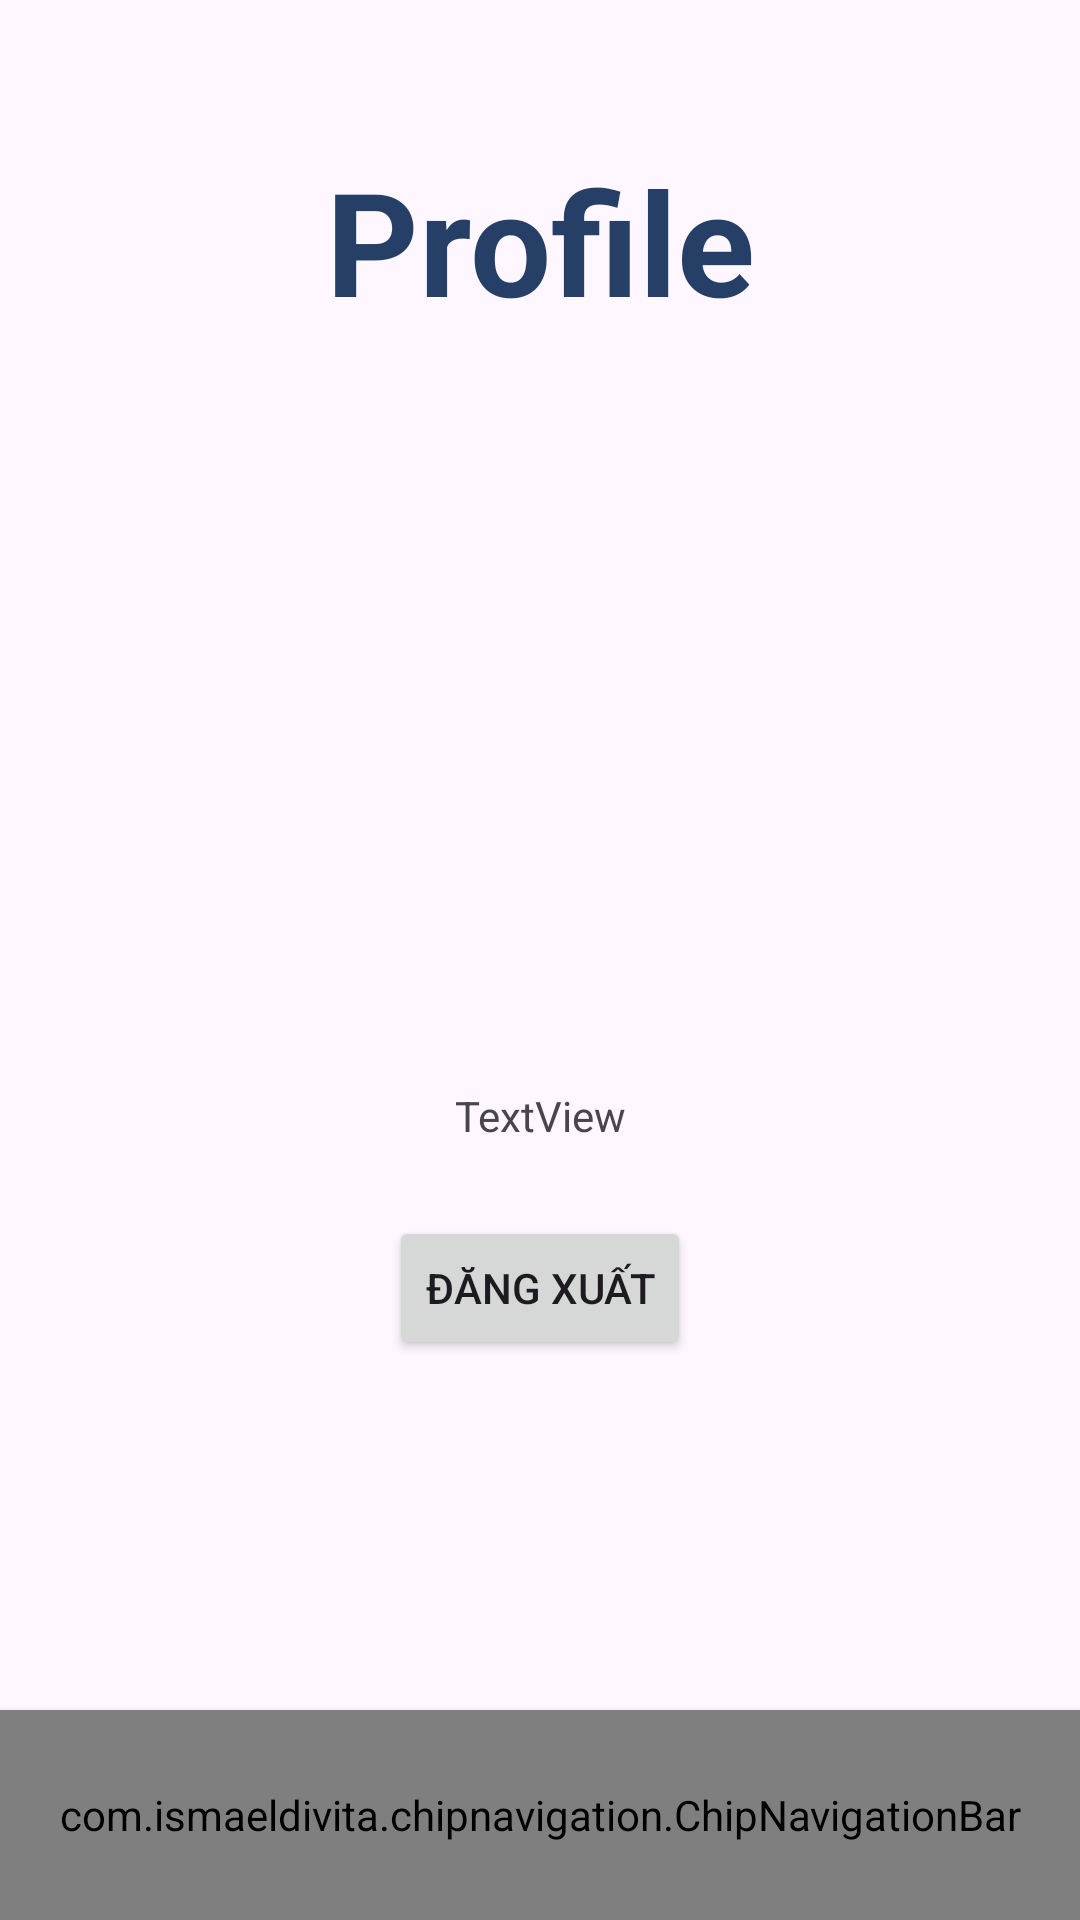

Produce the Android XML layout that renders to this screen, including the resource entries it uses.
<!-- AndroidManifest.xml: application theme Theme.Travel_app -->
<!-- res/layout/activity_profile.xml -->
<?xml version="1.0" encoding="utf-8"?>
<androidx.constraintlayout.widget.ConstraintLayout xmlns:android="http://schemas.android.com/apk/res/android"
    xmlns:app="http://schemas.android.com/apk/res-auto"
    xmlns:tools="http://schemas.android.com/tools"
    android:id="@+id/main"
    android:layout_width="match_parent"
    android:layout_height="match_parent"
    tools:context=".Activity.user.ProfileActivity">
    <TextView
        android:id="@+id/textView5"
        android:layout_width="wrap_content"
        android:layout_height="wrap_content"
        android:layout_marginTop="48dp"
        android:text="Profile"
        android:textSize="48sp"
        android:textStyle="bold"
        android:textColor="@color/darkBlue"
        app:layout_constraintEnd_toEndOf="parent"
        app:layout_constraintStart_toStartOf="parent"
        app:layout_constraintTop_toTopOf="parent" />

    <TextView
        android:id="@+id/textView11"
        android:layout_width="wrap_content"
        android:layout_height="wrap_content"
        android:text="TextView"
        android:layout_marginTop="250dp"
        app:layout_constraintEnd_toEndOf="parent"
        app:layout_constraintStart_toStartOf="parent"
        app:layout_constraintTop_toBottomOf="@+id/textView5" />

    <Button
        android:id="@+id/button"
        android:layout_width="wrap_content"
        android:layout_height="wrap_content"
        android:text="@string/logout"
        android:layout_marginTop="24dp"
        app:layout_constraintEnd_toEndOf="parent"
        app:layout_constraintStart_toStartOf="parent"
        app:layout_constraintTop_toBottomOf="@+id/textView11" />

    <com.ismaeldivita.chipnavigation.ChipNavigationBar
        android:id="@+id/bottomnav"
        android:layout_width="match_parent"
        android:layout_height="70dp"
        app:cnb_menuResource="@menu/menu_bottom"
        android:background="@color/white"
        android:elevation="3dp"
        android:padding="4dp"
        app:cnb_iconSize="20sp"
        app:cnb_iconColor="@color/darkBlue"
        app:cnb_radius="50dp"
        app:cnb_orientationMode="horizontal"
        app:cnb_unselectedColor="@color/darkBlue"
        app:layout_constraintBottom_toBottomOf="parent"
        app:layout_constraintEnd_toEndOf="parent"
        app:layout_constraintStart_toStartOf="parent" />
</androidx.constraintlayout.widget.ConstraintLayout>
<!-- resources referenced by this layout -->
<resources>
  <color name="darkBlue">#253f66</color>
  <color name="white">#FFFFFFFF</color>
  <string name="logout">Đăng xuất</string>
  <style name="Theme.Travel_app" parent="Base.Theme.Travel_app" />
  <style name="Base.Theme.Travel_app" parent="Theme.Material3.DayNight.NoActionBar">
          
          
      </style>
</resources>
